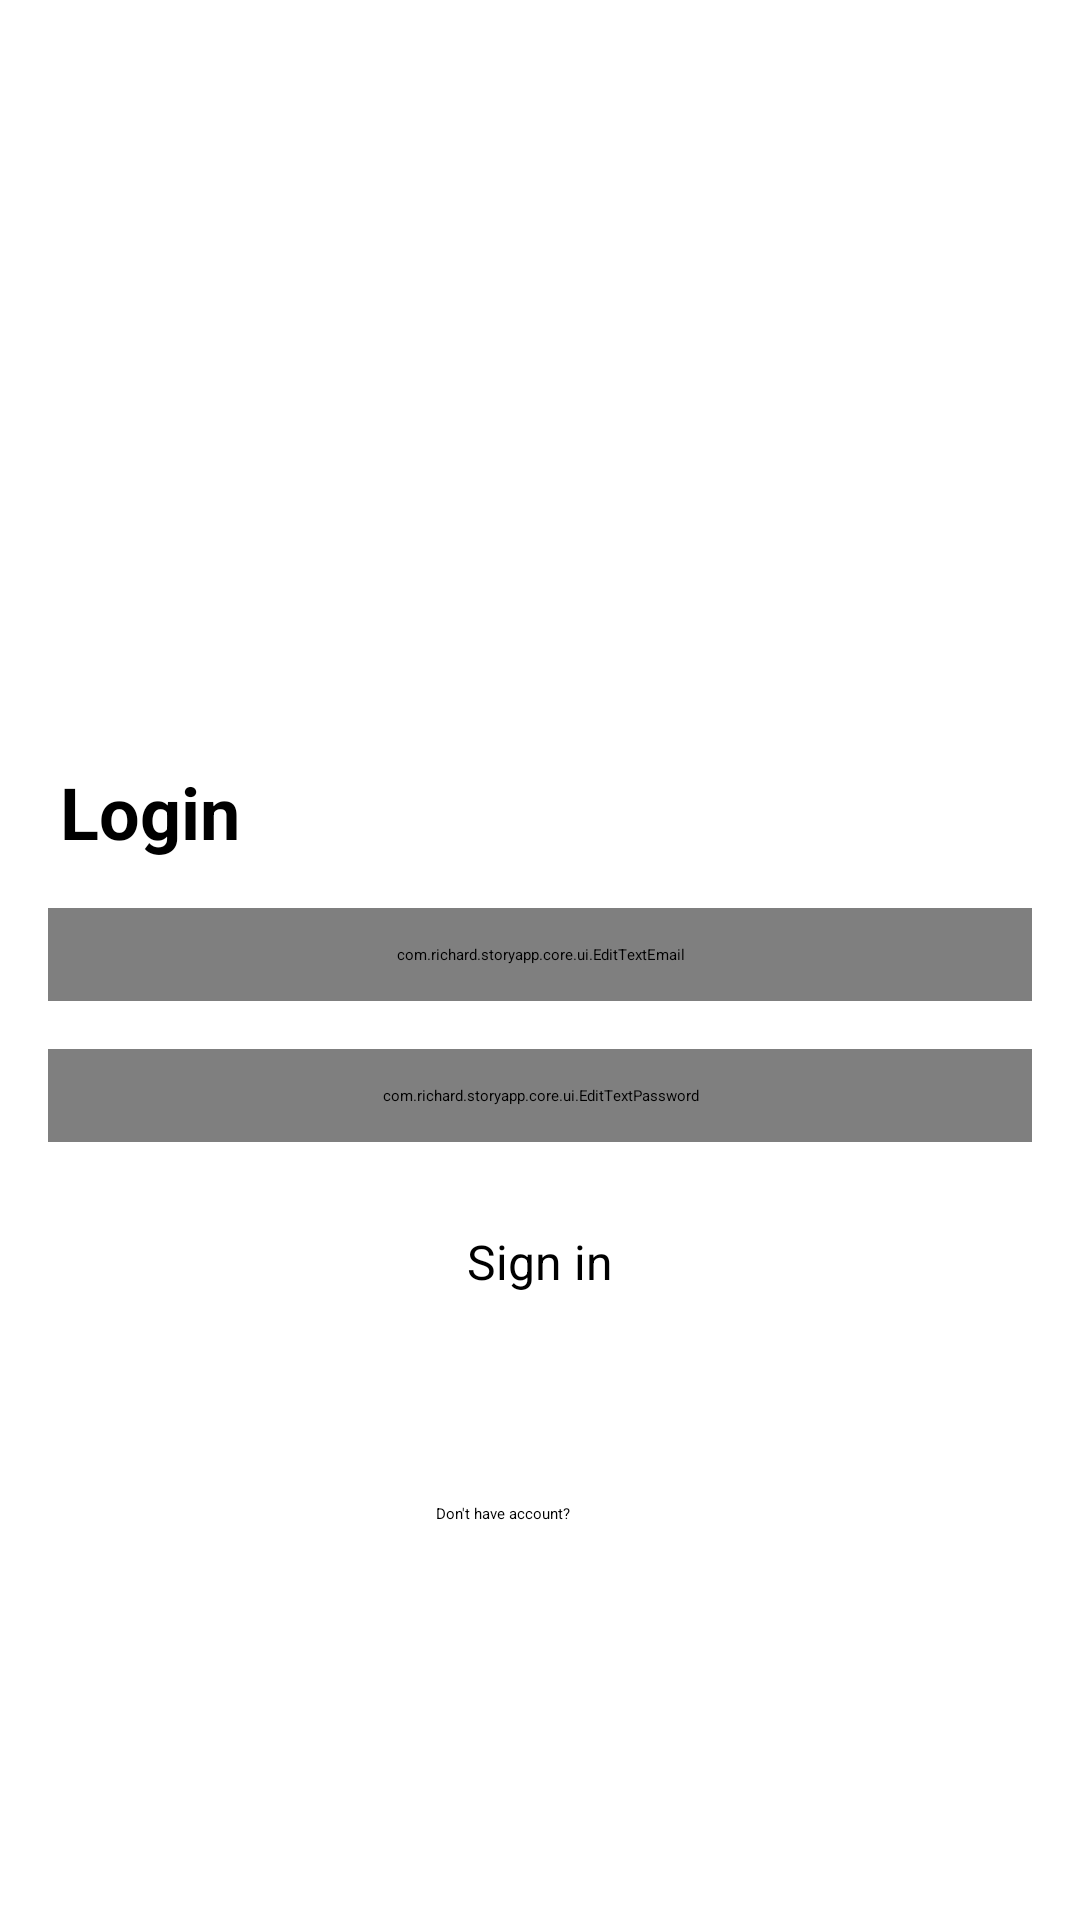

Reconstruct the res/layout file that produces this screen, plus the resources it refers to.
<!-- AndroidManifest.xml: application theme Theme.StoryApp.SplashScreen -->
<!-- res/layout/fragment_login.xml -->
<?xml version="1.0" encoding="utf-8"?>
<androidx.constraintlayout.widget.ConstraintLayout xmlns:android="http://schemas.android.com/apk/res/android"
    xmlns:app="http://schemas.android.com/apk/res-auto"
    xmlns:tools="http://schemas.android.com/tools"
    android:layout_width="match_parent"
    android:layout_height="match_parent">

    <ImageView
        android:id="@+id/imgLogo"
        android:layout_width="108dp"
        android:layout_height="108dp"
        android:contentDescription="@string/app_name"
        android:src="@drawable/ic_logo"
        app:layout_constraintBottom_toTopOf="@id/tvLogin"
        app:layout_constraintEnd_toEndOf="parent"
        app:layout_constraintStart_toStartOf="parent"
        app:layout_constraintTop_toTopOf="parent"
        app:layout_constraintVertical_bias="0.4"
        app:layout_constraintVertical_chainStyle="packed" />

    <TextView
        android:id="@+id/tvLogin"
        android:layout_width="match_parent"
        android:layout_height="wrap_content"
        android:layout_marginStart="16dp"
        android:layout_marginTop="16dp"
        android:layout_marginEnd="16dp"
        android:paddingStart="4dp"
        android:paddingEnd="4dp"
        android:text="@string/login"
        android:textSize="24sp"
        android:textStyle="bold"
        app:layout_constraintBottom_toTopOf="@id/tfEmail"
        app:layout_constraintEnd_toEndOf="parent"
        app:layout_constraintStart_toStartOf="parent"
        app:layout_constraintTop_toBottomOf="@id/imgLogo" />

    <com.richard.storyapp.core.ui.EditTextEmail
        android:id="@+id/tfEmail"
        android:layout_width="match_parent"
        android:layout_height="wrap_content"
        android:layout_marginStart="16dp"
        android:layout_marginTop="16dp"
        android:layout_marginEnd="16dp"
        android:inputType="textEmailAddress"
        android:padding="12dp"
        app:layout_constraintBottom_toTopOf="@id/tfPassword"
        app:layout_constraintEnd_toEndOf="parent"
        app:layout_constraintStart_toStartOf="parent"
        app:layout_constraintTop_toBottomOf="@id/tvLogin"
        tools:hint="Email Address" />

    <com.richard.storyapp.core.ui.EditTextPassword
        android:id="@+id/tfPassword"
        android:layout_width="match_parent"
        android:layout_height="wrap_content"
        android:layout_marginStart="16dp"
        android:layout_marginTop="16dp"
        android:layout_marginEnd="16dp"
        android:inputType="textPassword"
        android:padding="12dp"
        app:layout_constraintBottom_toTopOf="@id/btnLogin"
        app:layout_constraintEnd_toEndOf="parent"
        app:layout_constraintStart_toStartOf="parent"
        app:layout_constraintTop_toBottomOf="@id/tfEmail"
        tools:hint="Password" />

    <Button
        android:id="@+id/btnLogin"
        style="@style/Widget.AppCompat.Button"
        android:layout_width="wrap_content"
        android:layout_height="wrap_content"
        android:layout_marginTop="16dp"
        android:background="@drawable/bg_button"
        android:contentDescription="@string/sign_in"
        android:ems="8"
        android:text="@string/sign_in"
        android:textAllCaps="false"
        android:textSize="16sp"
        app:layout_constraintBottom_toBottomOf="parent"
        app:layout_constraintEnd_toEndOf="parent"
        app:layout_constraintStart_toStartOf="parent"
        app:layout_constraintTop_toBottomOf="@id/tfPassword" />

    <TextView
        android:id="@+id/tvSignUpText"
        android:layout_width="wrap_content"
        android:layout_height="wrap_content"
        android:text="@string/dont_have_account"
        app:layout_constraintBottom_toBottomOf="parent"
        app:layout_constraintEnd_toStartOf="@id/tvSignUp"
        app:layout_constraintHorizontal_chainStyle="packed"
        app:layout_constraintStart_toStartOf="parent"
        app:layout_constraintTop_toBottomOf="@id/btnLogin"
        app:layout_constraintVertical_bias="0.3" />

    <TextView
        android:id="@+id/tvSignUp"
        android:layout_width="wrap_content"
        android:layout_height="wrap_content"
        android:layout_marginStart="8dp"
        android:text="@string/sign_up"
        android:textColor="?attr/colorPrimary"
        android:textStyle="bold"
        app:layout_constraintBottom_toBottomOf="@id/tvSignUpText"
        app:layout_constraintEnd_toEndOf="parent"
        app:layout_constraintStart_toEndOf="@id/tvSignUpText"
        app:layout_constraintTop_toTopOf="@id/tvSignUpText" />

</androidx.constraintlayout.widget.ConstraintLayout>
<!-- resources referenced by this layout -->
<resources>
  <!-- drawable bg_button (drawable) -->
  <?xml version="1.0" encoding="utf-8"?>
  <selector xmlns:android="http://schemas.android.com/apk/res/android">
      <item android:state_enabled="true">
          <shape>
              <solid android:color="?attr/colorPrimary" />
              <corners android:radius="70dp" />
              <padding android:left="4dp" android:right="4dp" />
          </shape>
      </item>
  
      <item>
          <shape>
              <solid android:color="?attr/colorOutline" />
              <corners android:radius="70dp" />
              <padding android:left="4dp" android:right="4dp" />
          </shape>
      </item>
  </selector>
  <string name="app_name">StoryApp</string>
  <string name="dont_have_account">Don\'t have account?</string>
  <string name="login">Login</string>
  <string name="sign_in">Sign in</string>
  <string name="sign_up">Sign up</string>
  <style name="Theme.StoryApp.SplashScreen" parent="Theme.SplashScreen">
          <item name="windowSplashScreenBackground">@color/md_theme_light_primary</item>
          <item name="windowSplashScreenAnimatedIcon">@drawable/ic_launcher_foreground</item>
          <item name="postSplashScreenTheme">@style/Theme.StoryApp</item>
      </style>
  <color name="md_theme_light_primary">#0060A7</color>
  <style name="Theme.StoryApp" parent="Base.Theme.StoryApp" />
  <color name="md_theme_light_onPrimary">#FFFFFF</color>
  <color name="md_theme_light_primaryContainer">#D2E4FF</color>
  <color name="md_theme_light_onPrimaryContainer">#001C37</color>
  <color name="md_theme_light_secondary">#A04100</color>
  <color name="md_theme_light_onSecondary">#FFFFFF</color>
  <color name="md_theme_light_secondaryContainer">#FFDBCC</color>
  <color name="md_theme_light_onSecondaryContainer">#351000</color>
  <color name="md_theme_light_tertiary">#006874</color>
  <color name="md_theme_light_onTertiary">#FFFFFF</color>
  <color name="md_theme_light_tertiaryContainer">#97F0FF</color>
  <color name="md_theme_light_onTertiaryContainer">#001F24</color>
  <color name="md_theme_light_error">#BA1A1A</color>
  <color name="md_theme_light_errorContainer">#FFDAD6</color>
  <color name="md_theme_light_onError">#FFFFFF</color>
  <color name="md_theme_light_onErrorContainer">#410002</color>
  <color name="md_theme_light_background">#FDFCFF</color>
  <color name="md_theme_light_onBackground">#1A1C1E</color>
  <color name="md_theme_light_surface">#FDFCFF</color>
  <color name="md_theme_light_onSurface">#1A1C1E</color>
  <color name="md_theme_light_surfaceVariant">#DFE2EB</color>
  <color name="md_theme_light_onSurfaceVariant">#43474E</color>
  <color name="md_theme_light_outline">#73777F</color>
  <color name="md_theme_light_inverseOnSurface">#F1F0F4</color>
  <color name="md_theme_light_inverseSurface">#2F3033</color>
  <color name="md_theme_light_inversePrimary">#A1C9FF</color>
</resources>
